Run: headless pygame with SDL's dummy video driver; simulated clock (each Clock.tick advances the game by its frame time, no real sleeping); random seed 0; keys injected as events and as key.get_pressed() state; no mouse input.
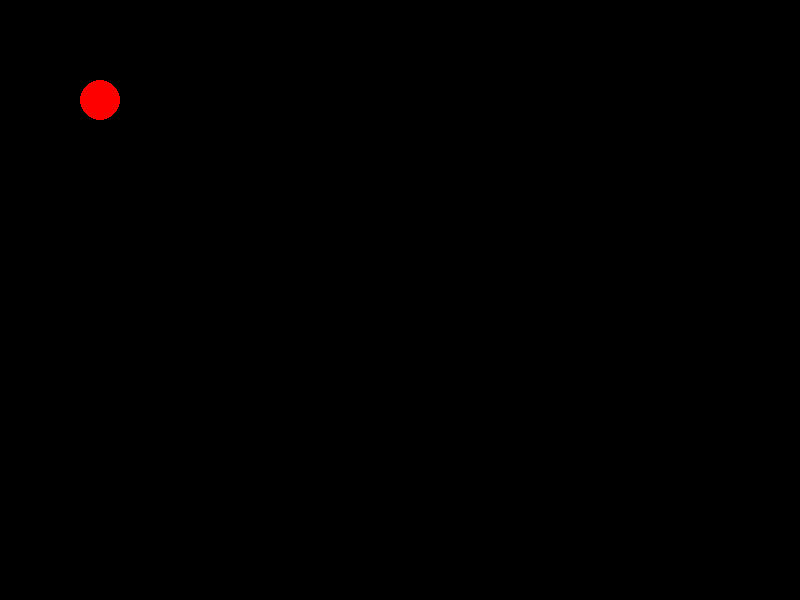
Frame 1 of 4 · flips 1–60 · no input
Frame 2 of 4 · flips 61–180 · tapped SPACE, RETURN · held RIGHT (→), D · screen unchanged from frame 1, image omitted
Frame 3 of 4 · flips 181–300 · held DOWN (↓), S · screen unchanged from frame 2, image omitted
Frame 4 of 4 · flips 301–420 · held LEFT (←), A, UP (↑), W · screen unchanged from frame 3, image omitted

The pygame program that drew these frames:

import pygame

# Define your variables
ball_color = (255, 0, 0)  # Red color
ball_x = 100
ball_y = 100
ball_radius = 20

# Initialize Pygame
pygame.init()

# Create a screen
screen = pygame.display.set_mode((800, 600))

# Game loop
running = True
while running:
    for event in pygame.event.get():
        if event.type == pygame.QUIT:
            running = False

    # Clear the screen
    screen.fill((0, 0, 0))  # black background

    # Draw the ball
    pygame.draw.circle(screen, ball_color, (ball_x, ball_y), ball_radius)

    # Update the display
    pygame.display.flip()

pygame.quit()
